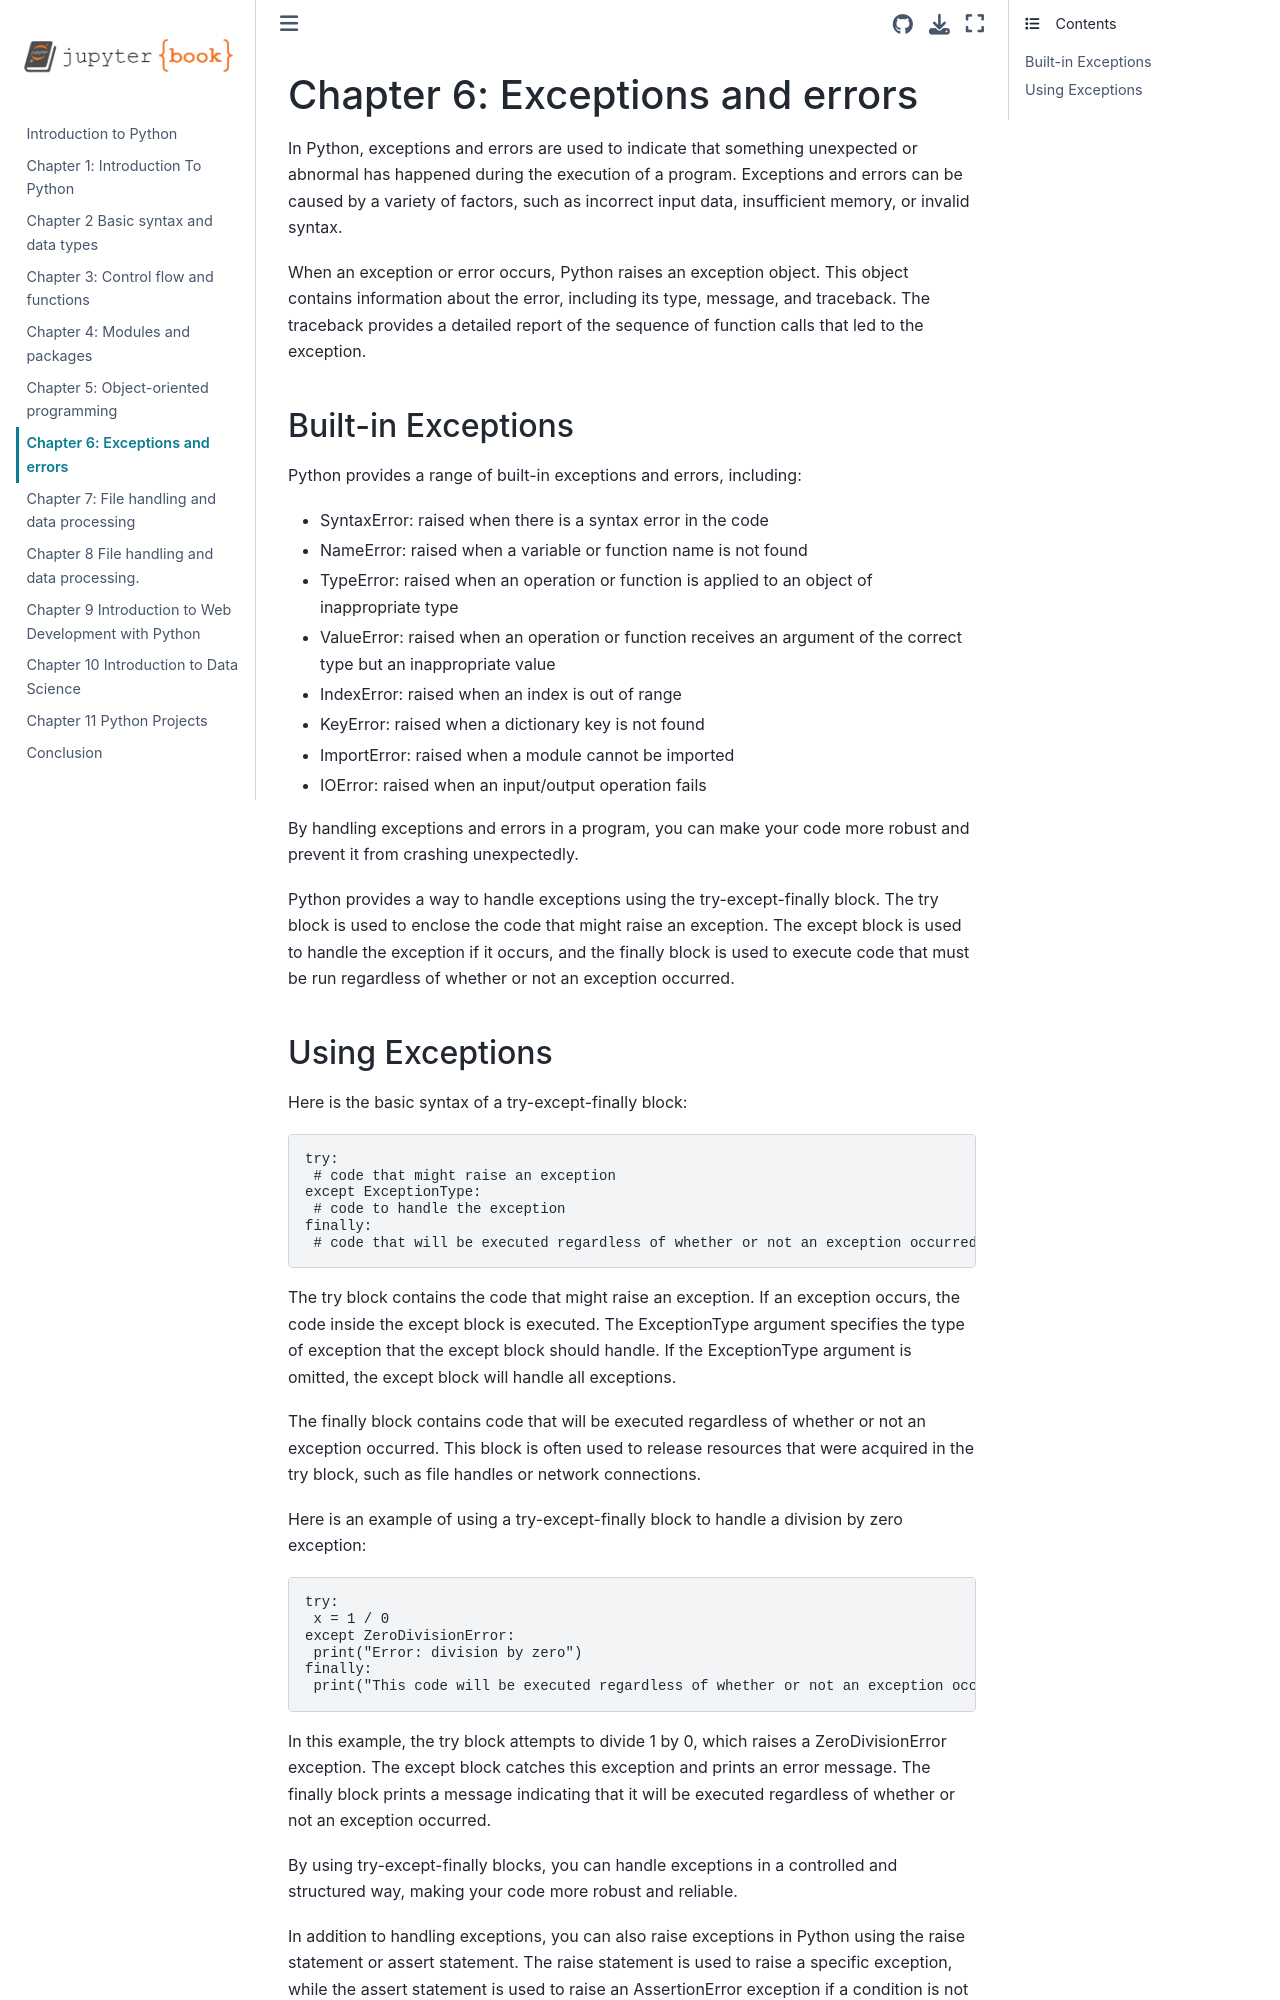

repository: FriendlyUser/IntroToPython · page: chapters/chap_6.html · generator: jekyll

---
jupytext:
  formats: md:myst
  text_representation:
    extension: .md
    format_name: myst
    format_version: 0.13
    jupytext_version: 1.11.5
kernelspec:
  display_name: Python 3
  language: python
  name: python3
---

# Chapter 6: Exceptions and errors

In Python, exceptions and errors are used to indicate that something unexpected or abnormal has happened during the execution of a program. Exceptions and errors can be caused by a variety of factors, such as incorrect input data, insufficient memory, or invalid syntax.

When an exception or error occurs, Python raises an exception object. This object contains information about the error, including its type, message, and traceback. The traceback provides a detailed report of the sequence of function calls that led to the exception.

## Built-in Exceptions
Python provides a range of built-in exceptions and errors, including:

* SyntaxError: raised when there is a syntax error in the code
* NameError: raised when a variable or function name is not found
* TypeError: raised when an operation or function is applied to an object of inappropriate type
* ValueError: raised when an operation or function receives an argument of the correct type but an inappropriate value
* IndexError: raised when an index is out of range
* KeyError: raised when a dictionary key is not found
* ImportError: raised when a module cannot be imported
* IOError: raised when an input/output operation fails

By handling exceptions and errors in a program, you can make your code more robust and prevent it from crashing unexpectedly.


Python provides a way to handle exceptions using the try-except-finally block. The try block is used to enclose the code that might raise an exception. The except block is used to handle the exception if it occurs, and the finally block is used to execute code that must be run regardless of whether or not an exception occurred.
